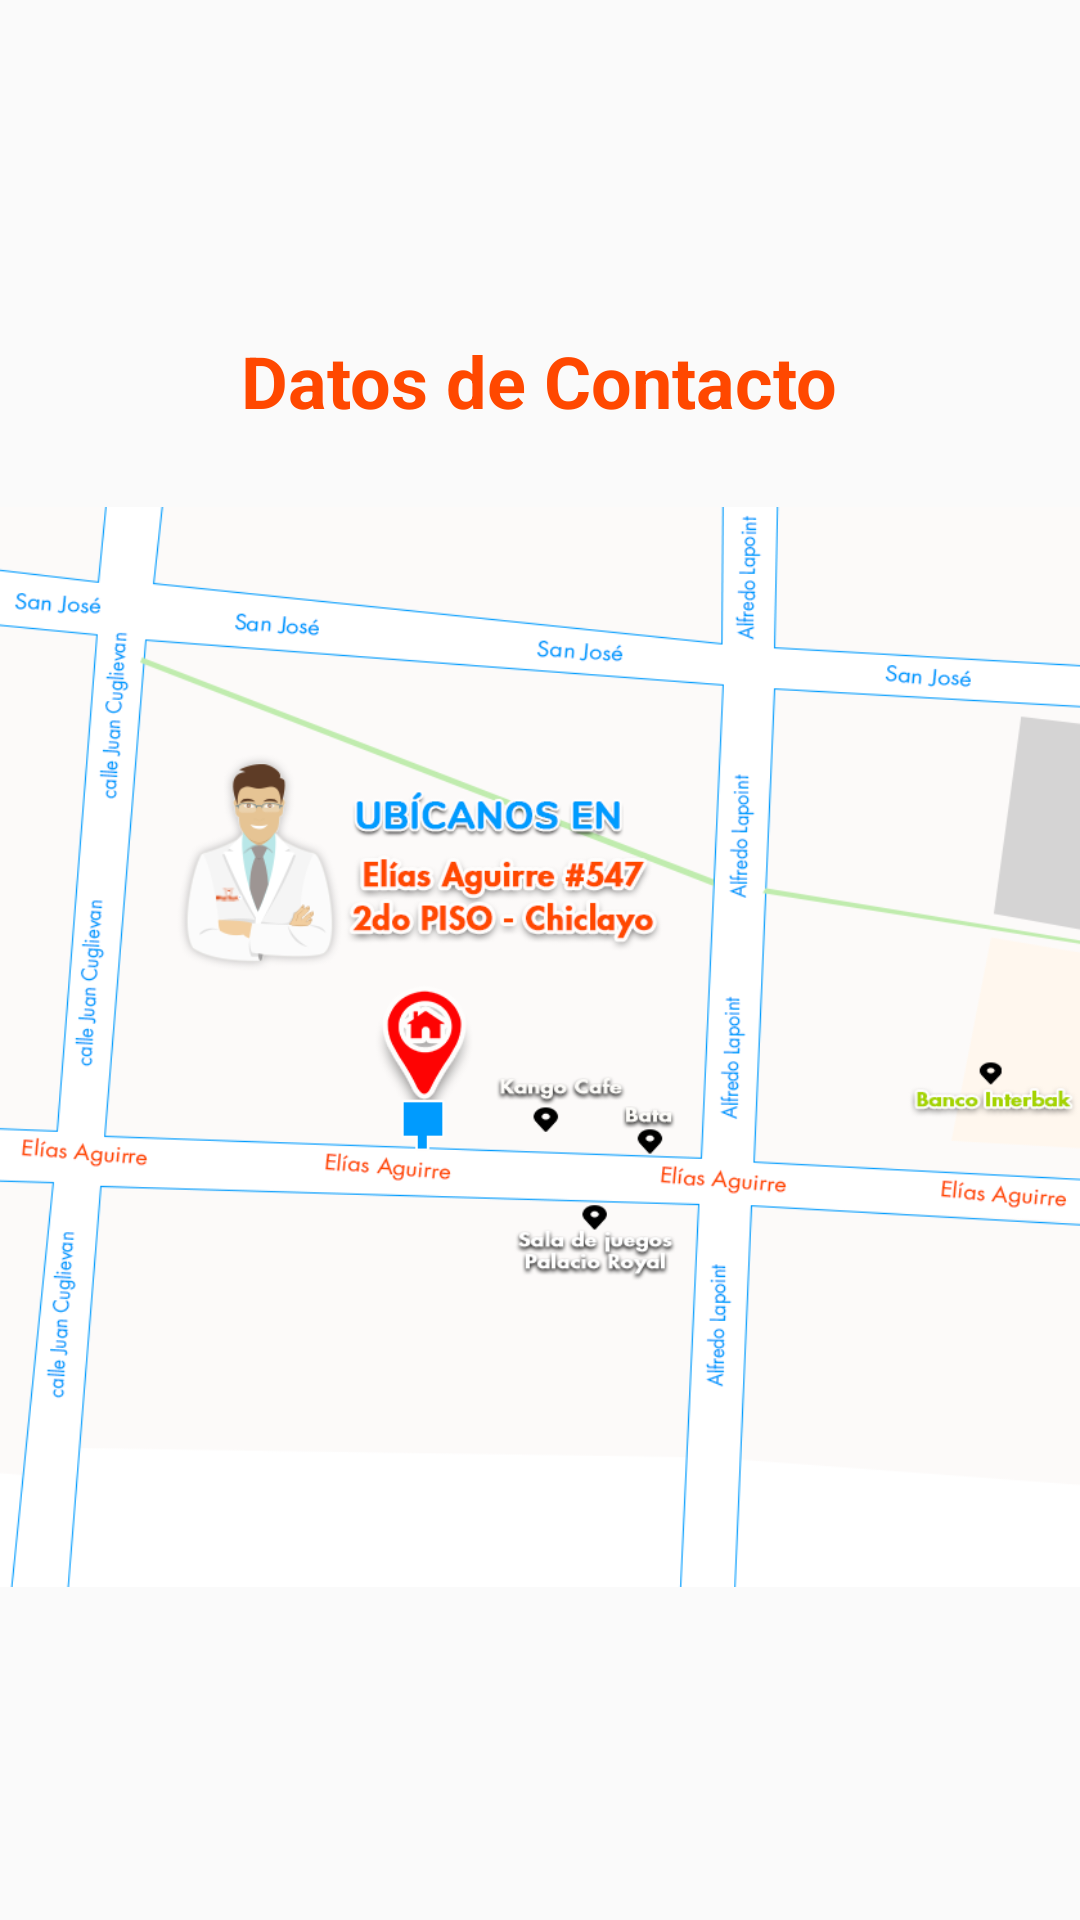

Here is an Android app screen rendered from its layout file. Give the layout XML and the strings, colors and styles it references.
<!-- AndroidManifest.xml: application theme AppTheme -->
<!-- res/layout/content_contacto.xml -->
<?xml version="1.0" encoding="utf-8"?>
<android.support.constraint.ConstraintLayout
    xmlns:android="http://schemas.android.com/apk/res/android"
    xmlns:app="http://schemas.android.com/apk/res-auto"
    xmlns:tools="http://schemas.android.com/tools"
    android:layout_width="match_parent"
    android:layout_height="match_parent"
    app:layout_behavior="@string/appbar_scrolling_view_behavior"
    tools:context=".Contacto"
    tools:showIn="@layout/app_bar_contacto">

    <LinearLayout
        android:layout_width="match_parent"
        android:layout_height="match_parent"
        android:orientation="vertical"
        android:gravity="center">

        <TextView
            android:layout_width="wrap_content"
            android:layout_height="wrap_content"
            android:layout_marginEnd="8dp"
            android:layout_marginLeft="8dp"
            android:layout_marginRight="8dp"
            android:layout_marginStart="8dp"
            android:layout_marginTop="8dp"
            android:text="Datos de Contacto"
            android:textColor="#ff4800"
            android:textSize="24sp"
            android:textStyle="bold"
            app:fontFamily="@font/roboto_thin"
            app:layout_constraintEnd_toEndOf="parent"
            app:layout_constraintStart_toStartOf="parent"
            app:layout_constraintTop_toTopOf="parent" />

        <ImageView
            android:layout_width="match_parent"
            android:layout_height="386dp"
            android:layout_marginBottom="8dp"
            android:scaleType="fitEnd"
            app:layout_constraintBottom_toBottomOf="parent"
            app:srcCompat="@drawable/mapa" />

    </LinearLayout>

</android.support.constraint.ConstraintLayout>
<!-- res/layout/app_bar_contacto.xml (included above) -->
<?xml version="1.0" encoding="utf-8"?>
<android.support.design.widget.CoordinatorLayout
    xmlns:android="http://schemas.android.com/apk/res/android"
    xmlns:app="http://schemas.android.com/apk/res-auto"
    xmlns:tools="http://schemas.android.com/tools"
    android:layout_width="match_parent"
    android:layout_height="match_parent"
    tools:context=".Contacto">

    <android.support.design.widget.AppBarLayout
        android:layout_width="match_parent"
        android:layout_height="wrap_content"
        android:theme="@style/AppTheme.AppBarOverlay" >

        <android.support.v7.widget.Toolbar
            android:id="@+id/toolbar"
            android:layout_width="match_parent"
            android:layout_height="?attr/actionBarSize"
            android:background="?attr/colorPrimary"
            app:popupTheme="@style/AppTheme.PopupOverlay" />

    </android.support.design.widget.AppBarLayout>

    <include layout="@layout/content_contacto" />

</android.support.design.widget.CoordinatorLayout>
<!-- resources referenced by this layout -->
<resources>
  <!-- drawable mapa: png bitmap (drawable, 119059 bytes) -->
  <style name="AppTheme.AppBarOverlay" parent="ThemeOverlay.AppCompat.Dark.ActionBar" />
  <style name="AppTheme.PopupOverlay" parent="ThemeOverlay.AppCompat.Light" />
  <style name="AppTheme" parent="Base.Theme.AppCompat.Light.DarkActionBar">
         
          <item name="colorPrimary">@color/colorPrimary</item>
          <item name="colorPrimaryDark">@color/colorPrimaryDark</item>
          <item name="colorAccent">@color/colorAccent</item>
          <item name="android:textColorHint">#00A9F1</item>
      </style>
  <color name="colorPrimary">#ff4800</color>
  <color name="colorPrimaryDark">#e74100</color>
  <color name="colorAccent">#ffffff</color>
</resources>
